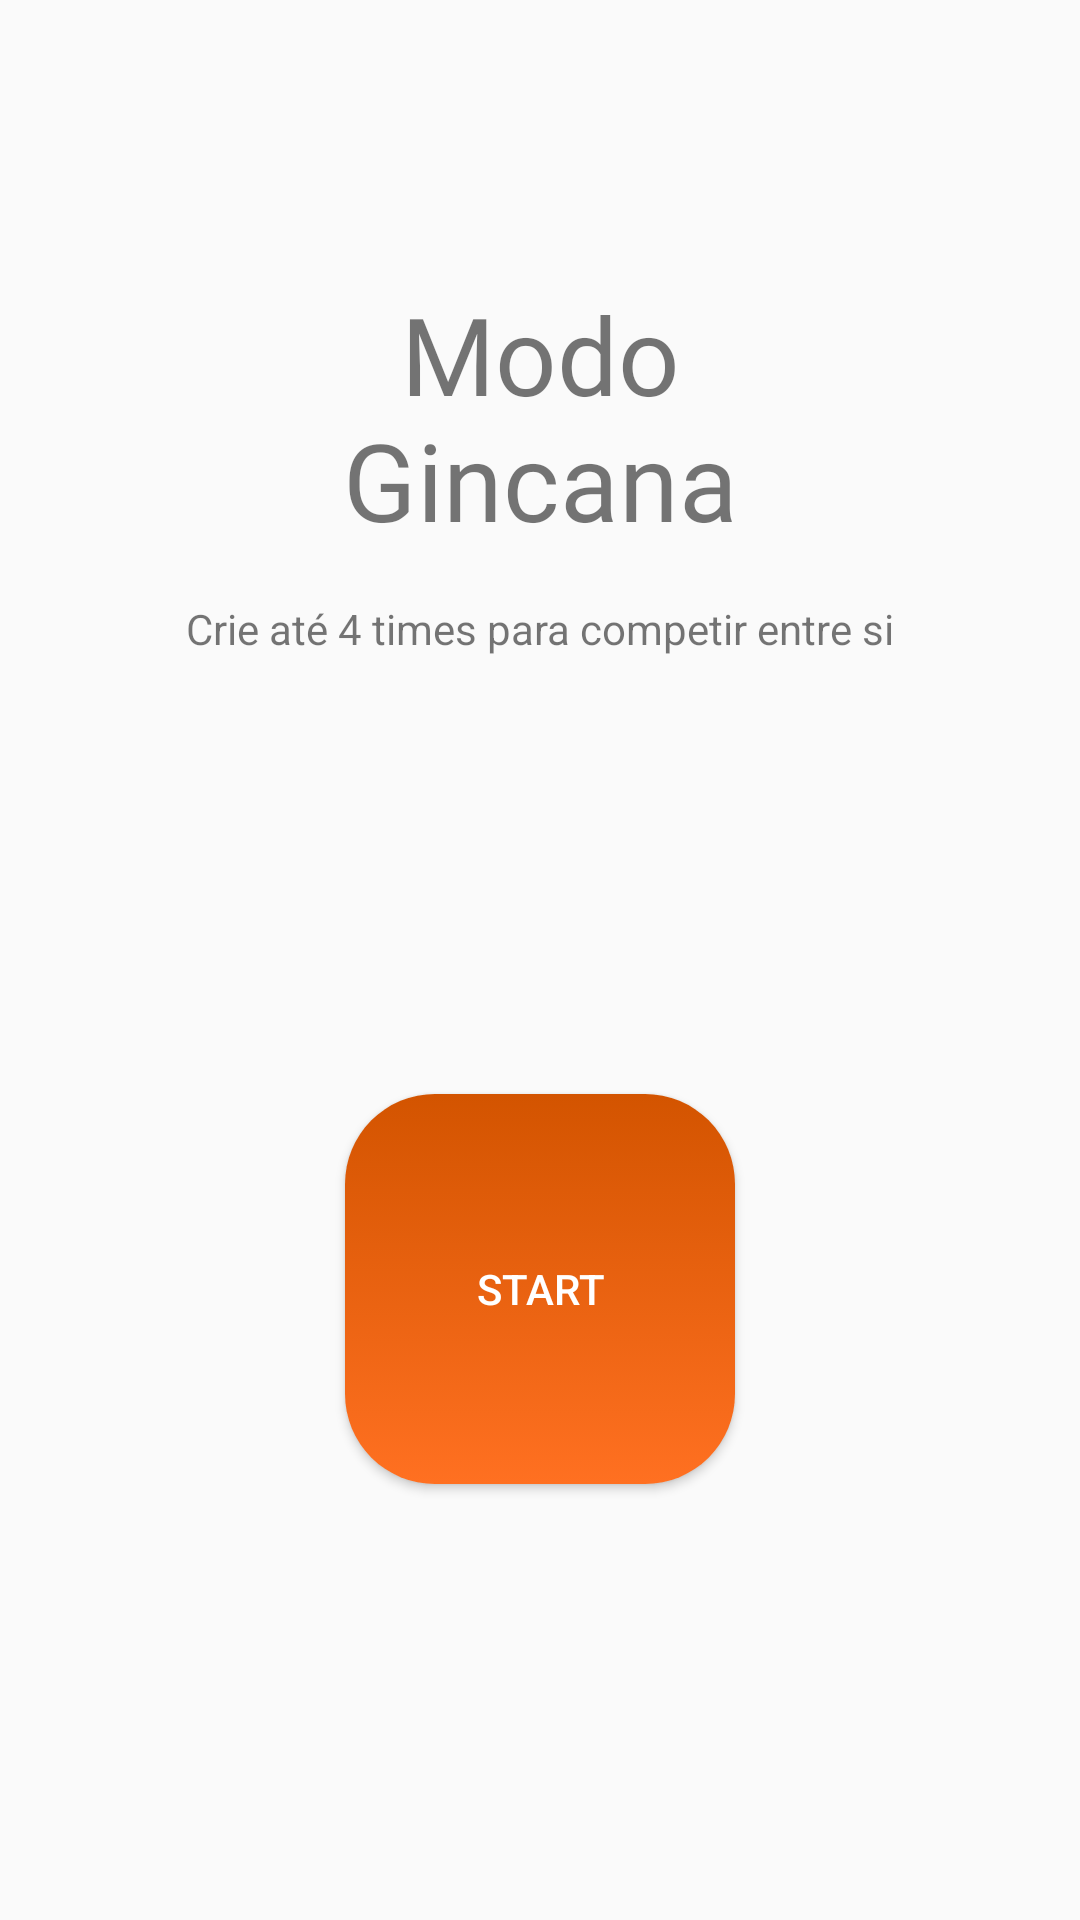

Produce the Android XML layout that renders to this screen, including the resource entries it uses.
<!-- AndroidManifest.xml: application theme AppTheme -->
<!-- res/layout/fragment_start_gincana.xml -->
<?xml version="1.0" encoding="utf-8"?>
<android.support.constraint.ConstraintLayout
        xmlns:android="http://schemas.android.com/apk/res/android"
        xmlns:app="http://schemas.android.com/apk/res-auto"
        xmlns:tools="http://schemas.android.com/tools"
        android:layout_width="match_parent"
        android:layout_height="match_parent"
        tools:context=".startfragments.StartGincanaFragment">

    <Button
            android:id="@+id/btnGincanaStart"
            android:layout_width="130sp"
            android:layout_height="130sp"
            android:layout_marginStart="8dp"
            android:layout_marginEnd="8dp"
            android:layout_marginBottom="8dp"
            android:text="@string/start"
            android:textColor="@color/white"
            android:background="@drawable/btn_gradient"
            app:layout_constraintBottom_toBottomOf="parent"
            app:layout_constraintEnd_toEndOf="parent"
            app:layout_constraintStart_toStartOf="parent"
            android:layout_marginTop="8dp" app:layout_constraintTop_toBottomOf="@+id/txtGincanaDetails"/>

    <TextView
            android:id="@+id/txtGincanaMode"
            android:layout_width="wrap_content"
            android:layout_height="wrap_content"
            android:layout_marginStart="8dp"
            android:layout_marginTop="8dp"
            android:layout_marginEnd="8dp"
            android:text="@string/modo_gincana"
            android:textSize="36sp"
            android:gravity="center"
            android:fontFamily="@font/arvofamily"
            app:layout_constraintEnd_toEndOf="parent"
            app:layout_constraintStart_toStartOf="parent"
            app:layout_constraintTop_toTopOf="parent" android:layout_marginBottom="8dp"
            app:layout_constraintBottom_toTopOf="@+id/guideline11" app:layout_constraintVertical_bias="1.0"/>

    <TextView
            android:id="@+id/txtGincanaDetails"
            android:layout_width="wrap_content"
            android:layout_height="wrap_content"
            android:layout_marginStart="8dp"
            android:layout_marginEnd="8dp"
            android:text="@string/crie_at_4_times_para_competir_entre_si"
            app:layout_constraintEnd_toEndOf="parent"
            app:layout_constraintStart_toStartOf="parent"
            android:layout_marginTop="8dp" app:layout_constraintTop_toTopOf="@+id/guideline11"/>
    <android.support.constraint.Guideline
            android:layout_width="wrap_content"
            android:layout_height="wrap_content"
            android:id="@+id/guideline11"
            android:orientation="horizontal" app:layout_constraintGuide_percent="0.3"/>

</android.support.constraint.ConstraintLayout>
<!-- resources referenced by this layout -->
<resources>
  <color name="white">#FFF</color>
  
      //selectedColors
  <!-- drawable btn_gradient (drawable) -->
  <?xml version="1.0" encoding="utf-8"?>
  <selector xmlns:android="http://schemas.android.com/apk/res/android">
      <item android:state_pressed="true"
          android:drawable="@drawable/btn_gradient_selected"/>
      <item android:drawable="@drawable/btn_gradient_unselected"/>
  </selector>
  <string name="crie_at_4_times_para_competir_entre_si">Crie até 4 times para competir entre si</string>
  
      //Pontuacao
  <string name="modo_gincana">Modo\nGincana</string>
  <string name="start">Start</string>
  <style name="AppTheme" parent="Theme.AppCompat.Light.NoActionBar">
          <item name="android:navigationBarColor">@color/colorPrimary</item>
          <item name="colorPrimary">@color/colorPrimary</item>
          <item name="colorPrimaryDark">@color/colorPrimaryDark</item>
          <item name="colorAccent">@color/colorAccent</item>
      </style>
  <!-- drawable btn_gradient_selected (drawable) -->
  <?xml version="1.0" encoding="utf-8"?>
  <shape xmlns:android="http://schemas.android.com/apk/res/android">
      <gradient
          android:angle="270"
          android:startColor="@color/colorPrimary"
          android:endColor="@color/colorPrimaryDark"/>
      <corners
          android:radius="30dp" />
  
  </shape>
  <!-- drawable btn_gradient_unselected (drawable) -->
  <?xml version="1.0" encoding="utf-8"?>
  <shape xmlns:android="http://schemas.android.com/apk/res/android">
  
      <gradient
          android:angle="90"
          android:startColor="@color/colorPrimary"
          android:endColor="@color/colorPrimaryDark"/>
  
      <corners
          android:radius="30dp" />
  
  
  </shape>
  <color name="colorPrimary">#FF7021</color>
  <color name="colorPrimaryDark">#D35400</color>
  <color name="colorAccent">#D35400</color>
  
      //Cores de resposta
</resources>
